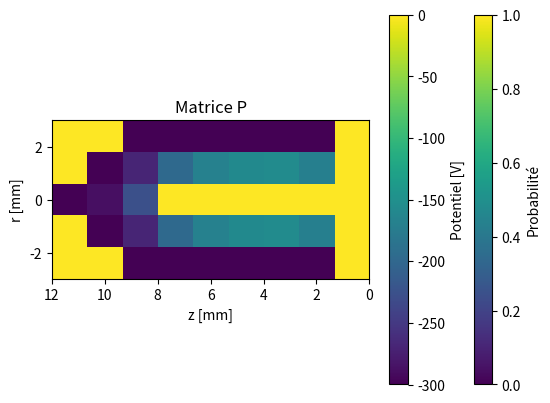

The matplotlib source for this figure:
'''
Électromagnétisme - Travail numérique : Un détecteur de radiation
'''
'''
Chaînes de Markov absorbantes
'''
import numpy as np
import matplotlib.pyplot as plt
import time



# Compter le temps d'éxécution
start = time.time()

"Initialisation de la chambre à ionisation" 
# dimensions de 12mm x 6mm
# Un noeud à chaque 1,5mm
n_noeuds_r = 5
n_noeuds_z = 9
# Initialisation avec une valeur de potentiel quelconque
matrice_noeuds = -150*np.ones((n_noeuds_r, n_noeuds_z))


def applique_CF_aplatie(chambre_plate, r, z):
    """
    Appliquer les conditions frontières à la chambre à ionisation aplatie ou non.

    Args:
    chambre_plate (numpy.ndarray): Chambre vectorisée ou non sur laquelle on veut appliquer les CF.
    r (int): nombre de noeuds sur le diamètre de la chambre à ionisation.
    z (int): nombre de noeuds sur la longueur de la chambre à ionisation.

    Returns:
    numpy.ndarray : Chambre vectorisée sur laquelle ont été appliquées les CF
    """
    chambre = chambre_plate.reshape(r, z)

    # Conditions frontières
    CF_cote_lignenoir = (-300*np.ones(z-(r//2)))
    CF_electr_centre = np.zeros(z-((r//2)+1))
    CF_base_bleu = np.zeros(r)
    CF_electr_centre = np.zeros(int(6*z/9))

    # Pour l'électrode du centre
    chambre[(r//2), int(3*z/9):] = CF_electr_centre

    # Pour les côtés de la chambre
    CF_cote_lignenoir = (-300*np.ones(z-(r//2)))
    chambre[0, (r//2):] = CF_cote_lignenoir
    chambre[r-1, (r//2):] = CF_cote_lignenoir

    # Pour la base bleue de la chambre
    chambre[:,z-1] = CF_base_bleu

    # Pour ce qui ne fait pas partie de la chambre, le potentiel est nul
    for ligne in range(1, (r//2)+1):
        chambre[ligne-1, :((r//2)+1) - ligne] = 0
        chambre[-1*ligne, :((r//2)+1) - ligne] = 0

    # Pour les côtés diagonaux
    for ligne in range(1, (r//2)+1):
        chambre[ligne-1, ((r//2)+1) - ligne] = -300
        chambre[-1*ligne, ((r//2)+1) - ligne] = -300
    chambre[(r//2), 0] = -300

    # Réaplatir la chambre
    return np.ravel(chambre)


# Appliquer les CF à la chambre
chambre_plate = applique_CF_aplatie(matrice_noeuds, n_noeuds_r, n_noeuds_z)


"Créer la matrice de probabilitées P"

# Initialiser la matrice de probabilité
P = np.zeros((n_noeuds_r*n_noeuds_z, n_noeuds_r*n_noeuds_z))

# La nième ligne de la matrice correspond aux probabilitées de transitionner vers les noeuds voisins du noeud n
# Fixer les probabilités de transitionner pour chaque noeud à la bonne colonne
for i in range(len(chambre_plate)):
    # Pour un noeud fixe, P[i, i] = 1 (il est certain que le noeud conserve le même potentiel)
    if chambre_plate[i] == 0 or chambre_plate[i] == -300:
        P[i,i] = 1
    # Pour un noeud libre, il est relié à 4 noeuds : la possibilité de transitionner sur ces derniers est de 25% chacun
    else:
        # Noeuds de gauche et de droite
        P[i, i-1] = 0.25
        P[i, i+1] = 0.25
        # Noeud du haut et du bas
        P[i, i-n_noeuds_z] = 0.25
        P[i, i+n_noeuds_z] = 0.25

# Montrer la matrice de probabilitées
# plt.imshow(P, cmap='viridis')
# plt.colorbar(label='Probabilité')
# plt.title('Matrice P')
# plt.show()


# Initialiser la liste des plus grandes différences de potentiel entre chaque itération
liste_diff_Markov = []

# Multiplier la matrice de probabilités de transition par les conditions initiales de la chambre ayant été vectorisée
def chaines_de_Markov(chambre):
    """
    Multiplier la matrice de probabilités de transition par la chambre vectorisée jusqu'à 
    atteindre le potentiel considéré comme final dans la chambre

    Args:
    chambre (numpy.ndarray): Chambre vectorisée ou non sur laquelle les CF ont été appliquées.

    Returns:
    numpy.ndarray : Chambre non vectorisée (forme originale) sur laquelle ont été appliquées les CF
    """
    matrice_precedante= np.ravel(chambre)

    n=0
    for n_iter in range(500):
        n+=1
        # Multiplier les matrices jusqu'à convergence
        matrice_suivante = np.dot(P, matrice_precedante)
        # Observer la différence de voltage maximale entre les deux itérations
        diff = np.max(np.abs(matrice_suivante - matrice_precedante))
        liste_diff_Markov.append(diff)

        matrice_precedante = matrice_suivante

    # Redonner la bonne forme à la chambre contenant le potentiel final
    chambre_pleine = matrice_precedante.reshape(n_noeuds_r, n_noeuds_z)

    # Temps d'éxécution de la méthode des chaînes de Markov absorbantes
    temps_Markov = time.time()
    print(f"Chaînes de Markov absorbantes :\nTemps d'exécution = {round(temps_Markov-start, 4)} secondes \nNombre d'itérations = {n}")

    return chambre_pleine


# La chambre a ionisation contenant le potentiel final
chambre_finale = chaines_de_Markov(chambre_plate)

# Trouver la largeur maximale parmi toutes les cellules pour un joli affichage du tableau
largeur_max = max(max(map(lambda x: len(str(round(x, 3))), row)) for row in chambre_finale)

# Imprimer le tableau du potentiel de chaque case avec des cellules de largeur uniforme
for ligne in chambre_finale:
    print("|", end="")
    for case in ligne:
        print(f" {str(round(case, 3)).ljust(largeur_max)} |", end="")
    print("\n" + "-"*(len(ligne)*(largeur_max + 3) + 1))


"Potentiel final dans la chambre à ionisation"
# plt.imshow(chambre_finale, cmap='viridis', origin='upper', extent=(12,0,-3,3))
# plt.colorbar(label='Potentiel [V]')
# # plt.title('Potentiel dans la chambre à ionisation')
# plt.xlabel('z [mm]')
# plt.ylabel('r [mm]')
# plt.show()


"Graphique de la différence du potentiel entre chaque itération en fonction du nombre d'itérations."
# n_iterations = np.linspace(0, len(liste_diff_Markov), len(liste_diff_Markov))
# plt.plot(n_iterations, liste_diff_Markov)
# plt.title("Différence de potentiel entre chaque itération selon le nombre d'itérations")
# plt.xlabel("Nombre d'itérations")
# plt.grid(True)
# plt.ylabel("Différence entre l'itération n et n+1 [V]")
# plt.yscale("log")
# plt.show()





"""Bonne méthode"""

matrice_P = np.zeros((22,22))

for i in range(8, 22):
    matrice_P[i, i] = 1

# Haut bas   
matrice_P[0:8, :] = [[0,1/6,0,0,0,0,0,0,1/6,0,0,0,0,0,4/6,0,0,0,0,0,0,0],
                     [1/6,0,4/6,0,0,0,0,0,0,1/6,0,0,0,0,0,0,0,0,0,0,0,0],
                     [0,3/8,0,2/8,0,0,0,0,0,0,0,0,0,0,2/8,0,1/8,0,0,0,0,0],
                     [0,0,2/8,0,2/8,0,0,0,0,3/8,0,0,0,0,0,0,0,1/8,0,0,0,0],
                     [0,0,0,2/8,0,2/8,0,0,0,0,3/8,0,0,0,0,0,0,0,1/8,0,0,0],
                     [0,0,0,0,2/8,0,2/8,0,0,0,0,3/8,0,0,0,0,0,0,0,1/8,0,0],
                     [0,0,0,0,0,2/8,0,2/8,0,0,0,0,3/8,0,0,0,0,0,0,0,1/8,0],
                     [0,0,0,0,0,0,2/8,0,0,0,0,0,0,3/8,0,2/8,0,0,0,0,0,1/8]]

# Gauche droite
matrice_P[0:8, :] = [[0,1/6,0,0,0,0,0,0,1/6,0,0,0,0,0,4/6,0,0,0,0,0,0,0],
                     [1/6,0,4/6,0,0,0,0,0,0,1/6,0,0,0,0,0,0,0,0,0,0,0,0],
                     [0,2/8,0,1/8,0,0,0,0,0,0,0,0,0,0,3/8,0,2/8,0,0,0,0,0],
                     [0,0,3/8,0,1/8,0,0,0,0,2/8,0,0,0,0,0,0,0,2/8,0,0,0,0],
                     [0,0,0,3/8,0,1/8,0,0,0,0,2/8,0,0,0,0,0,0,0,2/8,0,0,0],
                     [0,0,0,0,3/8,0,1/8,0,0,0,0,2/8,0,0,0,0,0,0,0,2/8,0,0],
                     [0,0,0,0,0,3/8,0,1/8,0,0,0,0,2/8,0,0,0,0,0,0,0,2/8,0],
                     [0,0,0,0,0,0,3/8,0,0,0,0,0,0,2/8,0,1/8,0,0,0,0,0,2/8]]

# print(matrice_P)

# Montrer la matrice de probabilitées
plt.imshow(matrice_P, cmap='viridis')
plt.colorbar(label='Probabilité')
plt.title('Matrice P')
plt.show()

matrice_Q = matrice_P[0:8,0:8]

matrice_N = np.linalg.inv(np.eye(8,8) - matrice_Q)

matrice_R = matrice_P[0:8,8:22]
matrice_B = np.dot(matrice_N, matrice_R)

V_noeuds_fixes = np.array([-300,0,0,0,0,0,-300,-300,-300,-300,-300,-300,-300,-300])
V_noeuds_libres = np.dot(matrice_B,V_noeuds_fixes)
print(V_noeuds_libres)

# Construire la chambre contenant le potentiel final
chambre_finale = np.zeros((3,9))
chambre_finale[0,0] = -300
chambre_finale[1,1] = -300
chambre_finale[2, 2:-1] = V_noeuds_fixes[7:-1]
chambre_finale[0, 1:3] = V_noeuds_libres[0:2]
chambre_finale[1, 2:-1] = V_noeuds_libres[2:]

chambre_complete = np.concatenate((np.flip(chambre_finale,0)[:-1, :], chambre_finale))
plt.imshow(chambre_complete, cmap='viridis', origin='upper', extent=(12,0,-3,3))
plt.colorbar(label='Potentiel [V]')
# plt.title('Potentiel dans la chambre à ionisation')
plt.xlabel('z [mm]')
plt.ylabel('r [mm]')
plt.show()